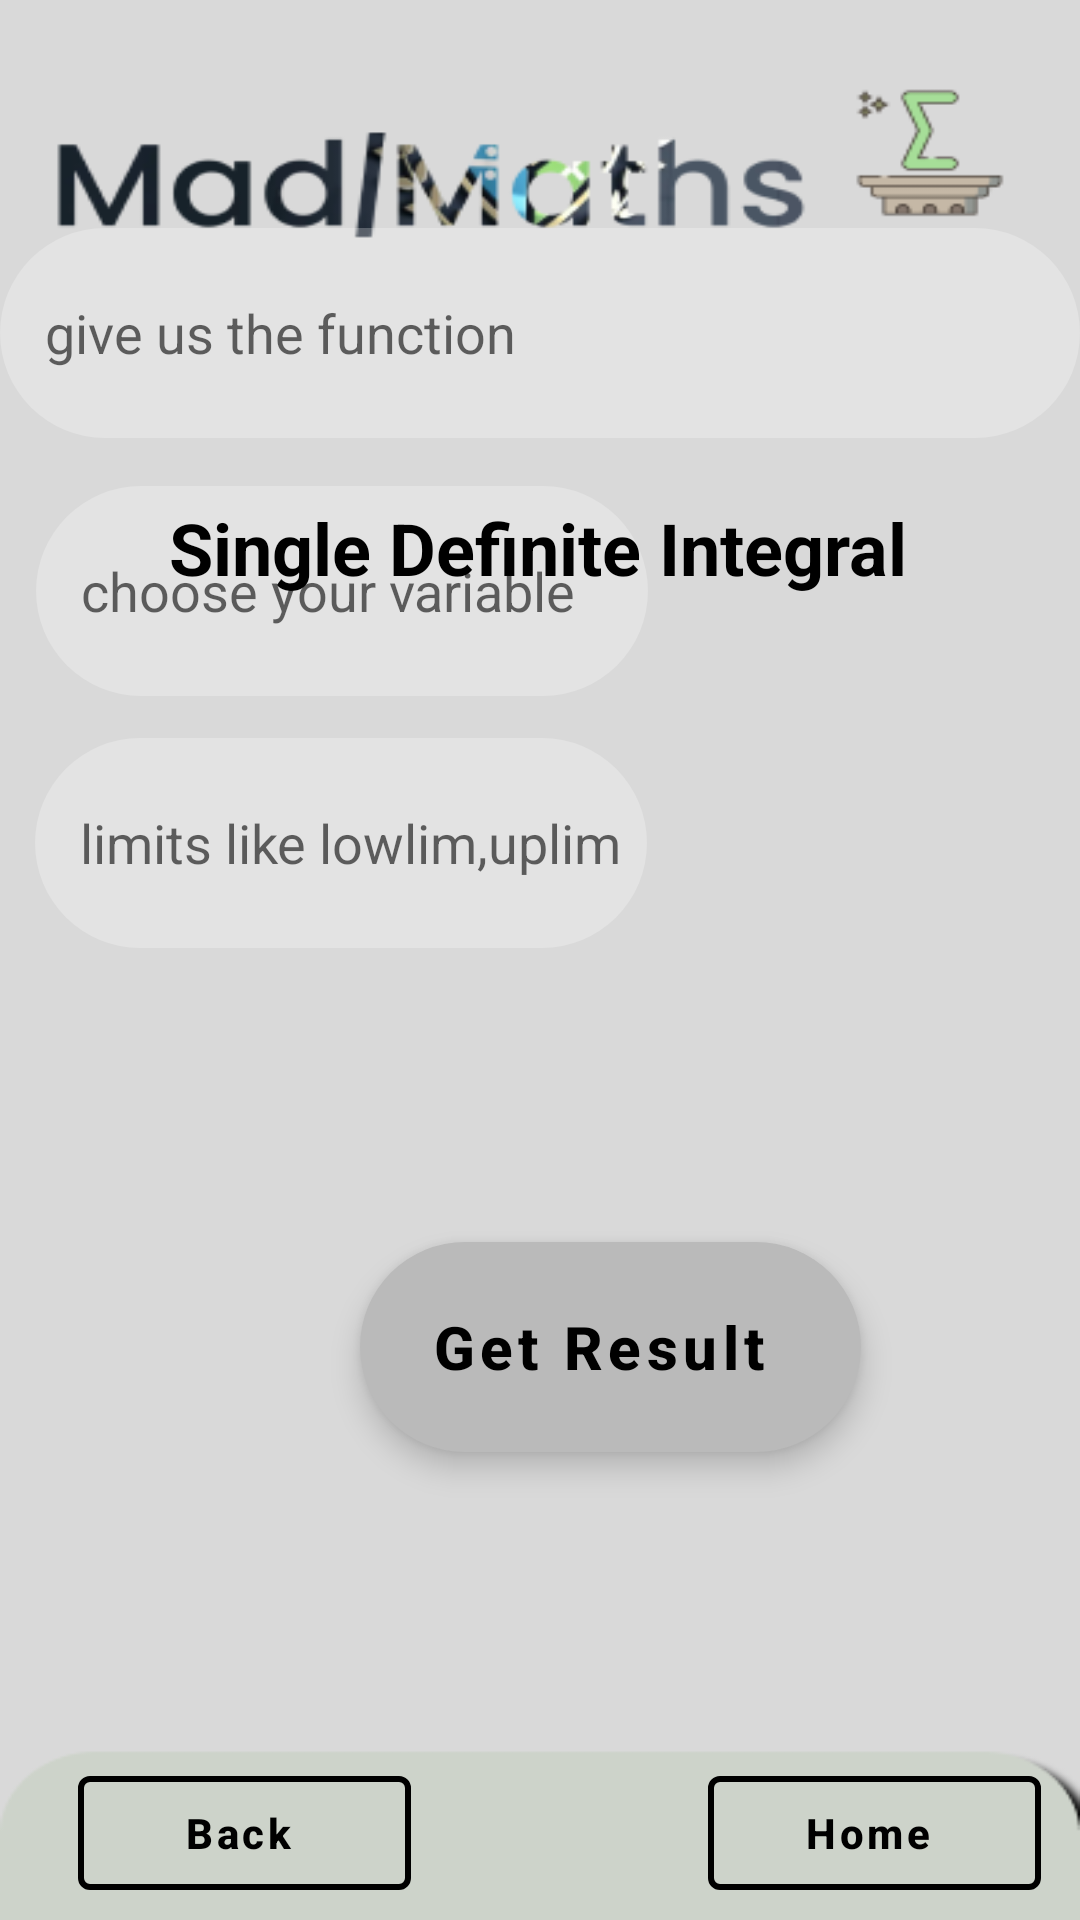

Android layout source for this screen:
<!-- AndroidManifest.xml: application theme Theme.Hopefully -->
<!-- res/layout/activity_single_integral.xml -->
<?xml version="1.0" encoding="utf-8"?>
<androidx.constraintlayout.widget.ConstraintLayout xmlns:android="http://schemas.android.com/apk/res/android"
    xmlns:app="http://schemas.android.com/apk/res-auto"
    xmlns:tools="http://schemas.android.com/tools"
    android:layout_width="match_parent"
    android:layout_height="match_parent"
    android:background="@drawable/back1"
    tools:context=".interfaces.SingleIntegral">

    <MultiAutoCompleteTextView
        android:id="@+id/limitssingleint"
        android:layout_width="204sp"
        android:layout_height="70sp"
        android:layout_marginBottom="324dp"
        android:background="@drawable/custom_edittext"
        android:completionThreshold="1"
        android:hint="limits like lowlim,uplim"
        android:paddingLeft="15sp"
        app:layout_constraintBottom_toBottomOf="parent"
        app:layout_constraintEnd_toEndOf="parent"
        app:layout_constraintHorizontal_bias="0.075"
        app:layout_constraintStart_toStartOf="parent" />

    <MultiAutoCompleteTextView
        android:id="@+id/functionssingleint"
        android:layout_width="360dp"
        android:layout_height="70dp"
        android:layout_marginBottom="16dp"
        android:background="@drawable/custom_edittext"
        android:completionThreshold="1"
        android:hint="give us the function"
        android:paddingLeft="15sp"
        app:layout_constraintBottom_toTopOf="@+id/variablessingleint"
        app:layout_constraintEnd_toEndOf="parent"
        app:layout_constraintHorizontal_bias="0.313"
        app:layout_constraintStart_toStartOf="parent" />

    <MultiAutoCompleteTextView
        android:id="@+id/variablessingleint"
        android:layout_width="204sp"
        android:layout_height="70sp"
        android:layout_marginBottom="408dp"
        android:background="@drawable/custom_edittext"
        android:completionThreshold="1"
        android:hint="choose your variable"
        android:paddingLeft="15sp"
        app:layout_constraintBottom_toBottomOf="parent"
        app:layout_constraintEnd_toEndOf="parent"
        app:layout_constraintHorizontal_bias="0.077"
        app:layout_constraintStart_toStartOf="parent" />

    <com.google.android.material.button.MaterialButton
        android:id="@+id/submitsingleint"
        style="@style/Widget.MaterialComponents.ExtendedFloatingActionButton.Icon"
        android:layout_width="167dp"
        android:layout_height="70dp"
        android:layout_marginStart="120dp"
        android:layout_marginBottom="156dp"
        android:background="@drawable/custom_button"
        android:gravity="center"
        android:text="Get Result"
        android:textAllCaps="false"
        android:textColor="@color/black"
        android:textSize="20sp"
        android:textStyle="bold"
        app:backgroundTint="#bababa"
        app:layout_constraintBottom_toBottomOf="parent"
        app:layout_constraintStart_toStartOf="parent"


        ></com.google.android.material.button.MaterialButton>

    <TextView
        android:id="@+id/titlesingleint"
        android:layout_width="254dp"
        android:layout_height="77dp"
        android:layout_marginTop="144dp"
        android:gravity="center"
        android:text="Single Definite Integral"
        android:textColor="@color/black"
        android:textSize="24sp"
        android:textStyle="bold"

        app:layout_constraintEnd_toEndOf="parent"
        app:layout_constraintHorizontal_bias="0.492"
        app:layout_constraintStart_toStartOf="parent"
        app:layout_constraintTop_toTopOf="parent" />

    <com.google.android.material.button.MaterialButton
        android:id="@+id/homesingleint"

        style="@style/Widget.MaterialComponents.Button.OutlinedButton.Icon"
        android:layout_width="111dp"
        android:layout_height="50dp"
        android:layout_marginBottom="4dp"
        android:text="Home"
        android:textAllCaps="false"
        android:textColor="@color/black"
        android:textStyle="bold"
        app:icon="@drawable/ic_baseline_home_24"
        app:iconTint="@color/black"
        app:layout_constraintBottom_toBottomOf="parent"
        app:layout_constraintEnd_toEndOf="parent"
        app:layout_constraintHorizontal_bias="0.948"
        app:layout_constraintStart_toStartOf="parent"
        app:strokeColor="@color/black"
        app:strokeWidth="2sp"></com.google.android.material.button.MaterialButton>

    <com.google.android.material.button.MaterialButton
        android:id="@+id/backsingleint"
        style="@style/Widget.MaterialComponents.Button.OutlinedButton.Icon"
        android:layout_width="111dp"
        android:layout_height="50dp"
        android:layout_marginStart="16dp"
        android:layout_marginBottom="4dp"
        android:text="Back"
        android:textAllCaps="false"
        android:textColor="@color/black"
        android:textStyle="bold"
        app:icon="@drawable/ic_baseline_arrow_back_24"
        app:iconTint="@color/black"
        app:layout_constraintBottom_toBottomOf="parent"
        app:layout_constraintEnd_toStartOf="@+id/homesingleint"
        app:layout_constraintHorizontal_bias="0.091"
        app:layout_constraintStart_toStartOf="parent"
        app:strokeColor="@color/black"
        app:strokeWidth="2sp"></com.google.android.material.button.MaterialButton>


</androidx.constraintlayout.widget.ConstraintLayout>
<!-- resources referenced by this layout -->
<resources>
  <color name="black">#FF000000</color>
  <!-- drawable back1: png bitmap (drawable, 18760 bytes) -->
  <!-- drawable custom_button (drawable) -->
  <?xml version="1.0" encoding="utf-8"?>
  <shape xmlns:android="http://schemas.android.com/apk/res/android">
  <gradient android:startColor="@color/grey" android:endColor="@color/white" android:angle="@integer/material_motion_duration_long_1"/>
      <corners android:topRightRadius="35sp" android:topLeftRadius="35sp" android:bottomRightRadius="35sp" android:bottomLeftRadius="35sp"/>
      <solid android:color="@color/grey"/>
  </shape>
  <!-- drawable custom_edittext (drawable) -->
  <?xml version="1.0" encoding="utf-8"?>
  <selector xmlns:android="http://schemas.android.com/apk/res/android">
      <item
          android:state_enabled="true"
          android:state_focused="true">
          <shape android:shape="rectangle">
              <solid android:color="#70ffffff"/>
              <corners
                  android:bottomLeftRadius="45dp" android:bottomRightRadius="45dp"
                  android:topLeftRadius="45dp"
                  android:topRightRadius="45dp"
                  />
              <stroke android:color="@color/black"
                  android:width="1dp"/>
          </shape>
      </item>
  
      <item
          android:state_enabled="true">
  
          <shape android:shape="rectangle">
              <solid android:color="#40ffffff"/>
              <corners
                  android:bottomLeftRadius="45dp" android:bottomRightRadius="45dp"
                  android:topLeftRadius="45dp"
                  android:topRightRadius="45dp"
                  />
  
          </shape>
      </item>
  
  
  </selector>
  <style name="Theme.Hopefully" parent="Theme.MaterialComponents.DayNight.NoActionBar">
          
          <item name="colorPrimary">@color/white</item>
          <item name="colorPrimaryVariant">@color/white</item>
          <item name="colorOnPrimary">@color/white</item>
          
          <item name="colorSecondary">@color/teal_200</item>
          <item name="colorSecondaryVariant">@color/teal_700</item>
          <item name="colorOnSecondary">@color/black</item>
          
          <item name="android:statusBarColor">#bababa</item>
          
      </style>
  <color name="grey">#5A5A5A</color>
  <color name="white">#FFFFFFFF</color>
  <color name="teal_200">#FF03DAC5</color>
  <color name="teal_700">#FF018786</color>
</resources>
